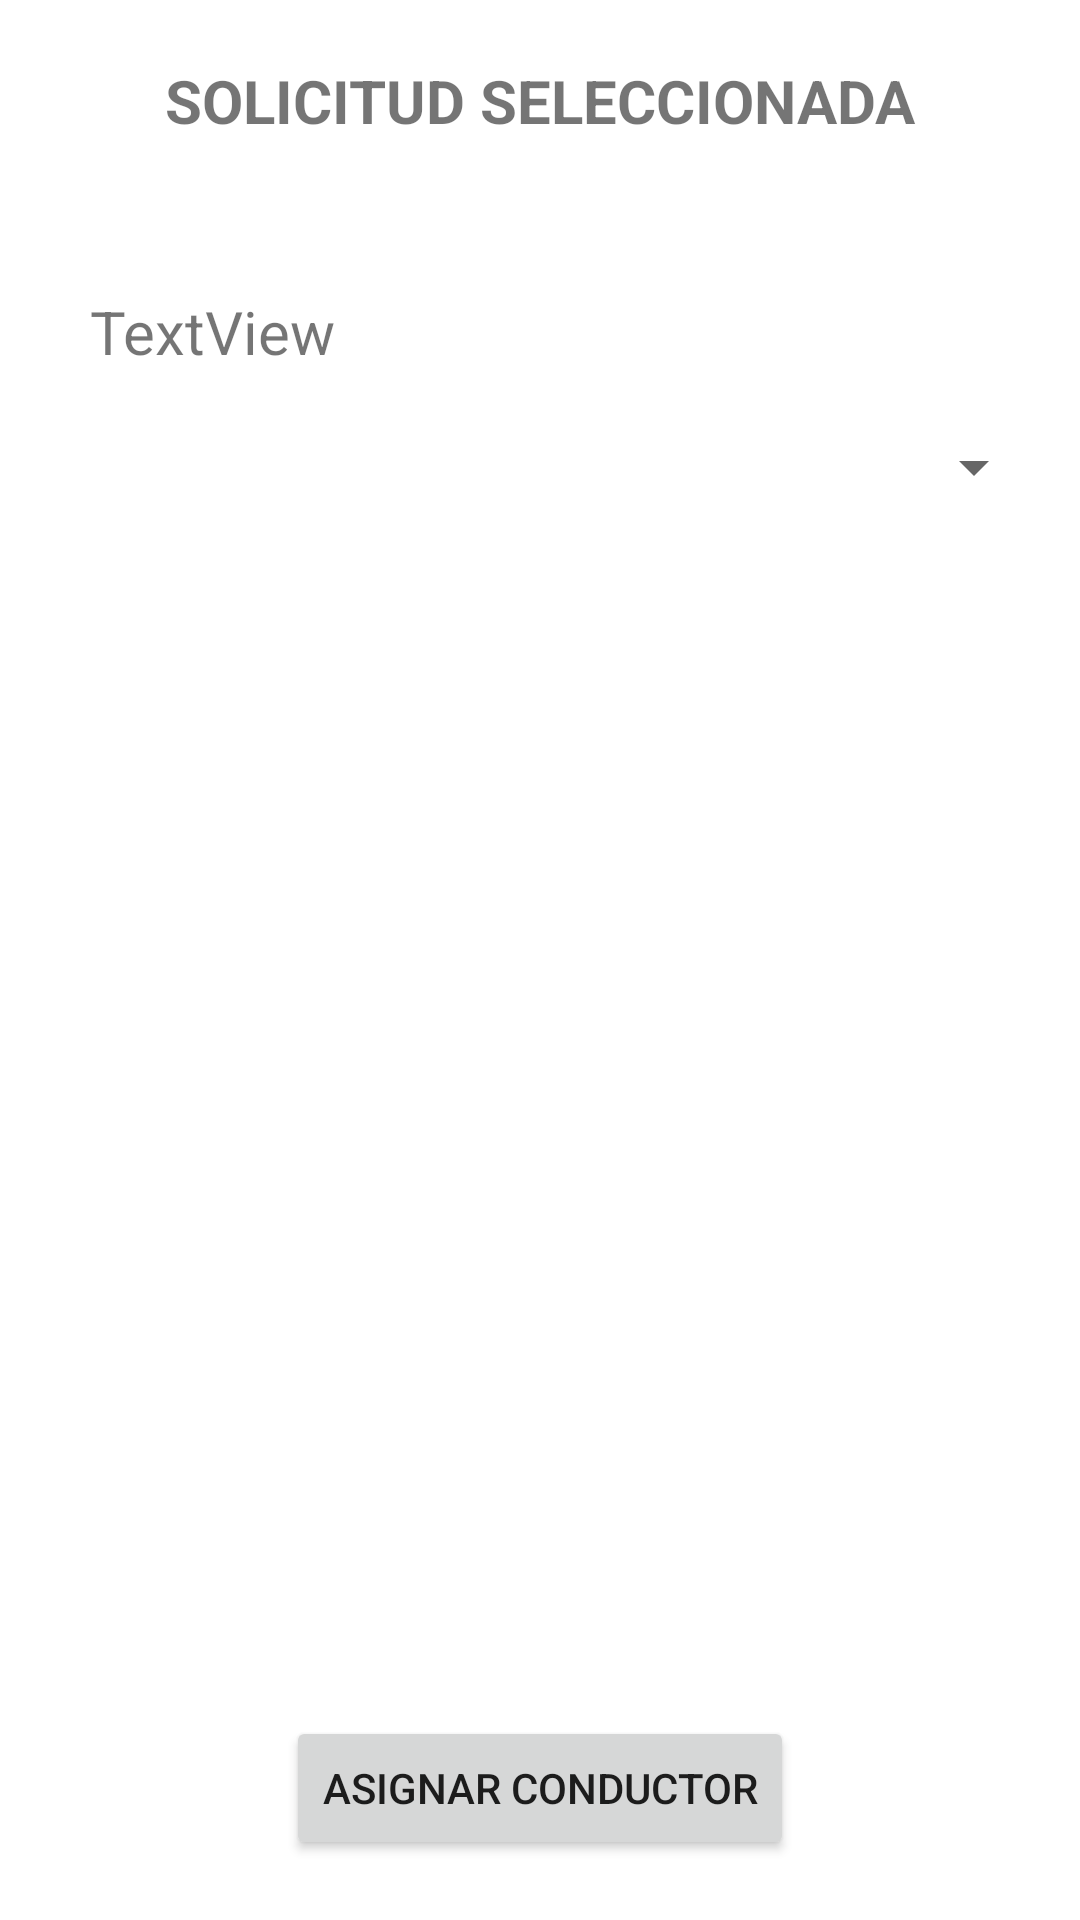

Here is an Android app screen rendered from its layout file. Give the layout XML and the strings, colors and styles it references.
<!-- AndroidManifest.xml: application theme Theme.CargaApp -->
<!-- res/layout/activity_asignar_camion.xml -->
<?xml version="1.0" encoding="utf-8"?>
<androidx.constraintlayout.widget.ConstraintLayout xmlns:android="http://schemas.android.com/apk/res/android"
    xmlns:app="http://schemas.android.com/apk/res-auto"
    xmlns:tools="http://schemas.android.com/tools"
    android:layout_width="match_parent"
    android:layout_height="match_parent"
    tools:context=".AsignarCamion">

    <TextView
        android:id="@+id/textViewSolicitudSeleccionada"
        android:layout_width="wrap_content"
        android:layout_height="wrap_content"
        android:layout_marginTop="20dp"
        android:text="SOLICITUD SELECCIONADA"
        android:textSize="20dp"
        android:textStyle="bold"
        app:layout_constraintEnd_toEndOf="parent"
        app:layout_constraintStart_toStartOf="parent"
        app:layout_constraintTop_toTopOf="parent" />

    <TextView
        android:id="@+id/dataSolicitudSeleccionada"
        android:layout_width="wrap_content"
        android:layout_height="wrap_content"
        android:layout_marginStart="30dp"
        android:layout_marginTop="50dp"
        android:text="TextView"
        android:textSize="20dp"
        app:layout_constraintStart_toStartOf="parent"
        app:layout_constraintTop_toBottomOf="@+id/textViewSolicitudSeleccionada" />

    <Spinner
        android:id="@+id/spinnerCamiones"
        android:layout_width="337dp"
        android:layout_height="23dp"
        android:layout_marginTop="20dp"
        app:layout_constraintEnd_toEndOf="parent"
        app:layout_constraintStart_toStartOf="parent"
        app:layout_constraintTop_toBottomOf="@+id/dataSolicitudSeleccionada" />

    <Button
        android:id="@+id/btnAsignarCamion"
        android:layout_width="wrap_content"
        android:layout_height="wrap_content"
        android:layout_marginBottom="20dp"
        android:onClick="actionAsignarCamion"
        android:text="ASIGNAR CONDUCTOR"
        app:layout_constraintBottom_toBottomOf="parent"
        app:layout_constraintEnd_toEndOf="parent"
        app:layout_constraintStart_toStartOf="parent" />



</androidx.constraintlayout.widget.ConstraintLayout>
<!-- resources referenced by this layout -->
<resources>
  <style name="Theme.CargaApp" parent="Theme.MaterialComponents.DayNight.DarkActionBar">
          
          <item name="colorPrimary">@color/purple_500</item>
          <item name="colorPrimaryVariant">@color/purple_700</item>
          <item name="colorOnPrimary">@color/white</item>
          
          <item name="colorSecondary">@color/teal_200</item>
          <item name="colorSecondaryVariant">@color/teal_700</item>
          <item name="colorOnSecondary">@color/black</item>
          
          <item name="android:statusBarColor" tools:targetApi="l">?attr/colorPrimaryVariant</item>
          
      </style>
  <!-- not gathered from this repository: default colours our renderer supplied (Android Studio template values) -->
  <color name="purple_500">#FF6200EE</color>
  <color name="purple_700">#FF3700B3</color>
  <color name="teal_200">#FF03DAC5</color>
  <color name="teal_700">#FF018786</color>
  <color name="black">#FF000000</color>
  <color name="white">#FFFFFFFF</color>
</resources>
